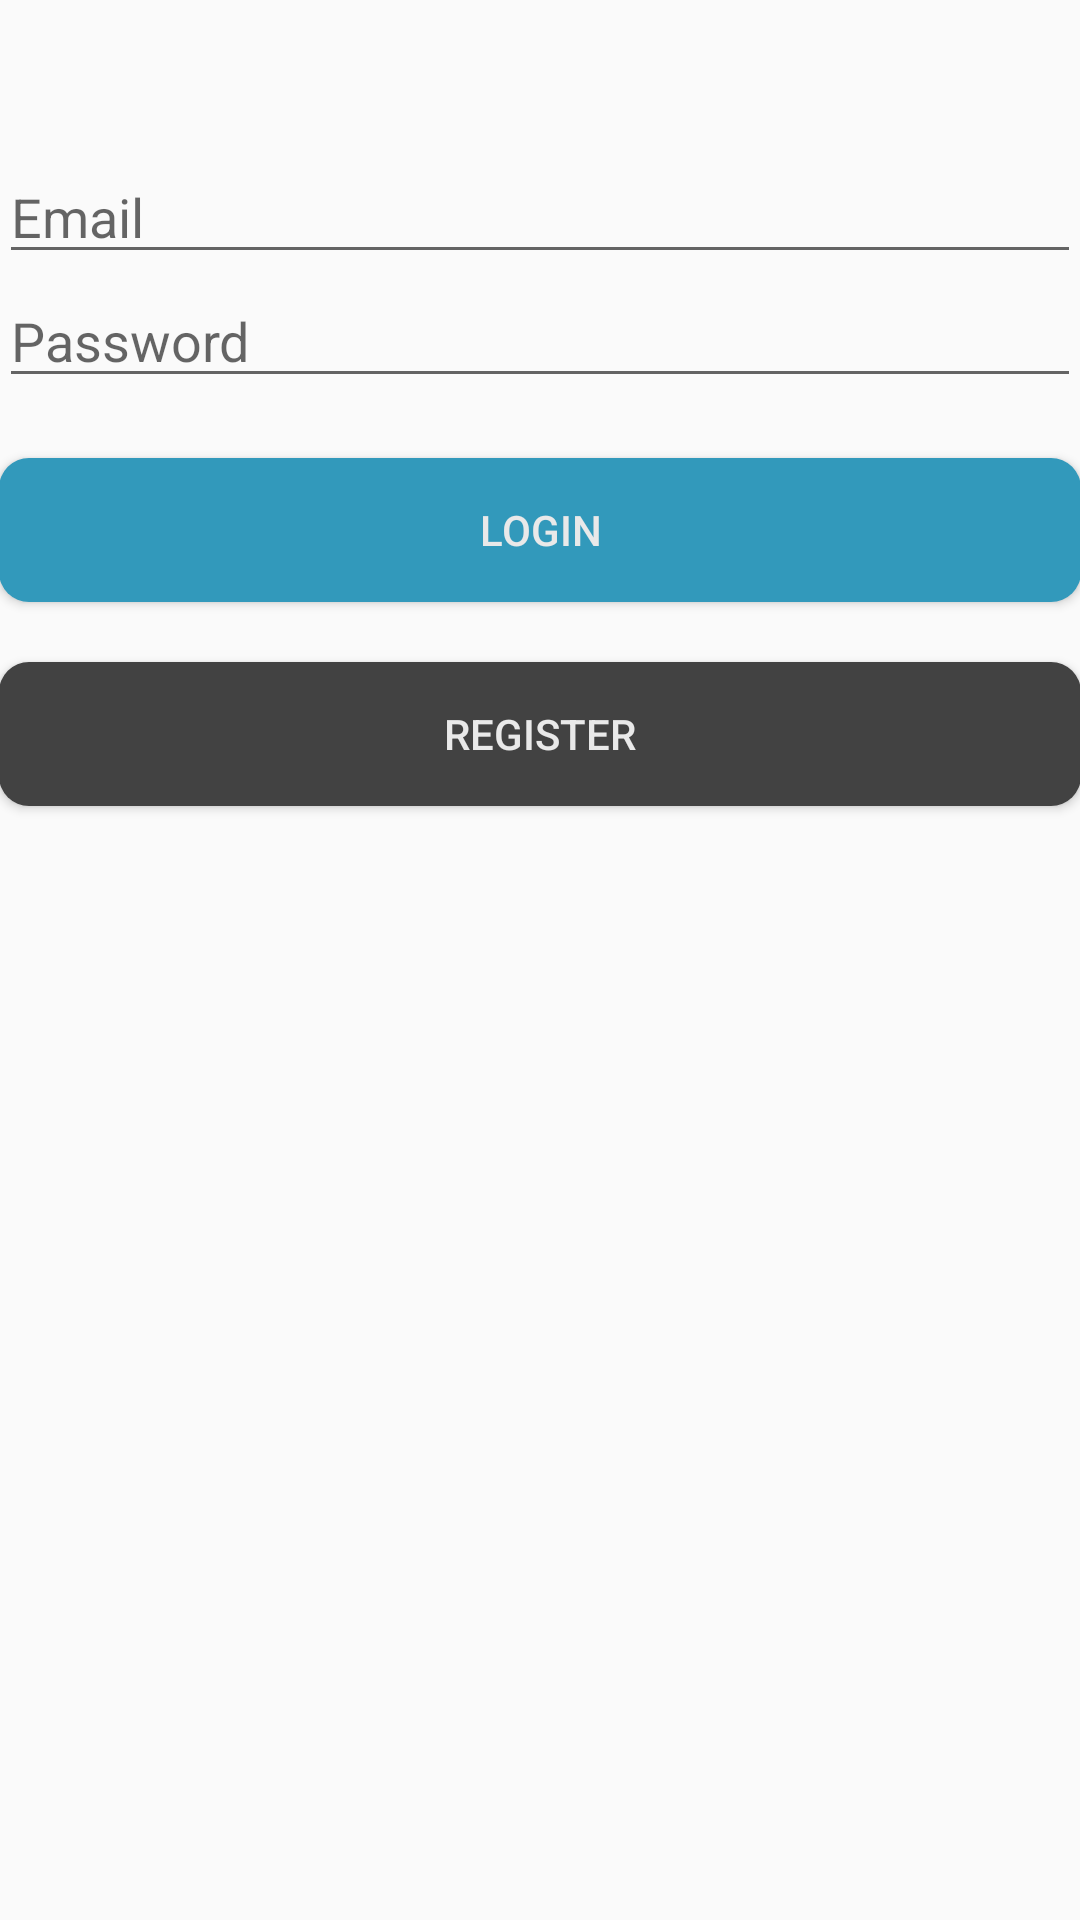

Produce the Android XML layout that renders to this screen, including the resource entries it uses.
<!-- AndroidManifest.xml: application theme AppTheme -->
<!-- res/layout/activity_main.xml -->
<?xml version="1.0" encoding="utf-8"?>
<LinearLayout xmlns:android="http://schemas.android.com/apk/res/android"
    xmlns:tools="http://schemas.android.com/tools"
    android:layout_width="match_parent"
    android:layout_height="match_parent"
    android:paddingBottom="@dimen/activity_vertical_margin"
    android:paddingLeft="@dimen/activity_horizontal_margin"
    android:paddingRight="@dimen/activity_horizontal_margin"
    android:paddingTop="@dimen/activity_vertical_margin"
    tools:context="com.example.chrno.proyecto_final.MainActivity"
    android:orientation="vertical"
    android:rowCount="4"
    android:columnCount="25">

    <EditText
        android:id="@+id/edEmail"
        style="@style/Login_Username"
        android:hint="@string/email" />

    <EditText
        android:layout_width="match_parent"
        android:layout_height="wrap_content"
        android:id="@+id/edPass"
        android:layout_below="@+id/editText"
        android:layout_alignParentLeft="true"
        android:layout_alignParentStart="true"
        android:layout_alignRight="@+id/editText"
        android:layout_alignEnd="@+id/editText"
        android:layout_column="0"
        android:layout_columnSpan="1"
        android:layout_gravity="fill_horizontal"
        android:layout_row="1"
        android:hint="@string/contraseña"
        android:password="true"/>

    <Button
        android:layout_width="match_parent"
        android:layout_height="wrap_content"
        android:textColor="@color/colorBackground"
        android:text="@string/login"
        android:id="@+id/button"
        android:background="@drawable/button_shape_accent"
        android:onClick="login"
        android:layout_marginTop="20dp" />

    <Button
        android:layout_width="match_parent"
        android:layout_height="wrap_content"
        android:textColor="@color/colorBackground"
        android:text="@string/registrar"
        android:id="@+id/button2"
        android:background="@drawable/button_shape"
        android:onClick="registrar"
        android:layout_marginTop="20dp" />

    
        
        
        
        
        
            
            
            
            
            
        
            
            
            
            
            


</LinearLayout>
<!-- resources referenced by this layout -->
<resources>
  <color name="colorBackground">#e9e9e9</color>
  <!-- drawable button_shape (drawable) -->
  <?xml version="1.0" encoding="utf-8"?>
  <shape xmlns:android="http://schemas.android.com/apk/res/android"
      android:shape="rectangle"
      android:useLevel="false">
  
      <corners
          android:radius="10dp" />
      <solid
          android:color="@color/colorPrimaryDark" />
  </shape>
  <!-- drawable button_shape_accent (drawable) -->
  <?xml version="1.0" encoding="utf-8"?>
  <shape xmlns:android="http://schemas.android.com/apk/res/android"
      android:shape="rectangle"
      android:useLevel="false">
  
      <corners
          android:radius="10dp" />
      <solid
          android:color="@color/colorAccent" />
  </shape>
  <string name="email">Email</string>
  <string name="login">Login</string>
  <string name="registrar">Register</string>
  <style name="Login_Username" parent="EditText">
          <item name="android:layout_width">match_parent</item>
          <item name="android:layout_height">wrap_content</item>
          <item name="android:layout_alignParentTop">true</item>
          <item name="android:layout_alignParentLeft">true</item>
          <item name="android:layout_alignParentRight">true</item>
          <item name="android:layout_column">0</item>
          <item name="android:layout_columnSpan">1</item>
          <item name="android:layout_gravity">fill_horizontal</item>
          <item name="android:layout_row">0</item>
          <item name="android:layout_marginTop">50dp</item>
          <item name="android:textColor">@color/colorAccent</item>
      </style>
  <style name="AppTheme" parent="Theme.AppCompat.Light.DarkActionBar">
          
          <item name="colorPrimary">@color/colorPrimary</item>
          <item name="colorPrimaryDark">@color/colorPrimaryDark</item>
          <item name="colorAccent">@color/colorAccent</item>
      </style>
  <color name="colorPrimaryDark">#424242</color>
  <color name="colorAccent">#3299bb</color>
  <style name="EditText">
  
      </style>
  <color name="colorPrimary">#ff9900</color>
</resources>
